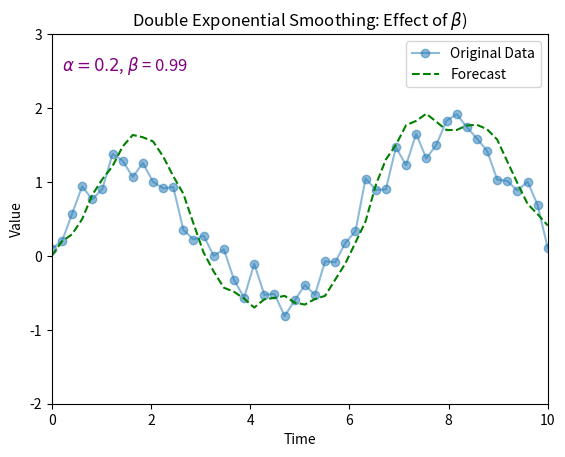
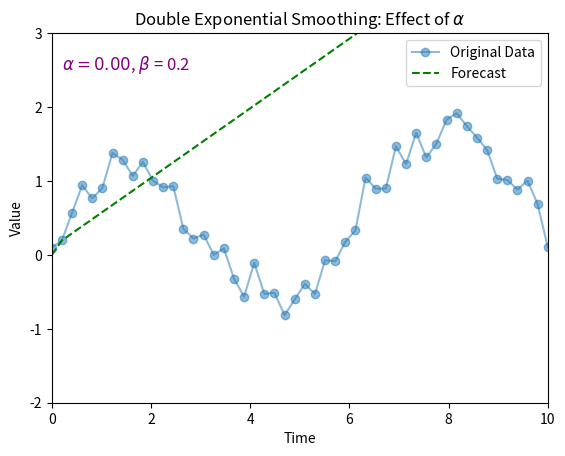

Generate these figures, in order, with matplotlib:
"""
Created on 2025/1/22, 11:11 

[redacted]

@Python version: 3.10

@disp:  

"""
import numpy as np
import matplotlib.pyplot as plt
from matplotlib.animation import FuncAnimation

# Parameters
n_points = 50  # Number of data points
time = np.linspace(0, 10, n_points)  # Time axis

# Generate sample data (e.g., a sine wave with noise and a trend)
np.random.seed(42)
data = np.sin(time) + 0.1 * time + np.random.normal(0, 0.2, n_points)

# Set up the figure and axis
fig, ax = plt.subplots()
ax.set_xlim(0, 10)
ax.set_ylim(-2, 3)
ax.set_xlabel("Time")
ax.set_ylabel("Value")
ax.set_title(r"Double Exponential Smoothing: Effect of $\beta$)")

# Plot the original data
original_line, = ax.plot(time, data, 'o-', label="Original Data", alpha=0.5)

# Plot the forecasted data
forecast_line, = ax.plot([], [], 'g--', label="Forecast")

# Add legend
ax.legend(loc = 'upper right')

# Text to display the current beta value
beta_text = ax.text(0.02, 0.9, "", fontsize=12, transform=ax.transAxes, color='purple')

# Function to compute double exponential smoothing
def double_exponential_smoothing(data, alpha, beta):
    n = len(data)
    level = np.zeros(n)
    trend = np.zeros(n)
    forecast = np.zeros(n)

    # Initialize level and trend
    level[0] = data[0]
    trend[0] = data[1] - data[0]

    # Apply double exponential smoothing
    for t in range(1, n):
        level[t] = alpha * data[t] + (1 - alpha) * (level[t - 1] + trend[t - 1])
        trend[t] = beta * (level[t] - level[t - 1]) + (1 - beta) * trend[t - 1]
        forecast[t] = level[t - 1] + trend[t - 1]

    return forecast

# Animation function
def animate(beta):
    alpha = 0.2 # Fixed alpha for simplicity

    # Compute forecasted data
    forecast = double_exponential_smoothing(data, alpha, beta)

    # Update the forecast line
    forecast_line.set_data(time, forecast)

    # Update the beta text
    beta_text.set_text(r"$\alpha ={}$, $\beta$ = {:.2f}".format(alpha, beta))

    return forecast_line, beta_text

# Create the animation
betas = np.linspace(0.1, 0.99, 100)  # Range of beta values to animate
ani = FuncAnimation(fig, animate, frames=betas, interval=100, blit=True)

# Display the animation
plt.show()
ani.save('2-smoothing-1.gif')


# second
import numpy as np
import matplotlib.pyplot as plt
from matplotlib.animation import FuncAnimation

# Parameters
n_points = 50  # Number of data points
time = np.linspace(0, 10, n_points)  # Time axis

# Generate sample data (e.g., a sine wave with noise and a trend)
np.random.seed(42)
data = np.sin(time) + 0.1 * time + np.random.normal(0, 0.2, n_points)

# Set up the figure and axis
fig, ax = plt.subplots()
ax.set_xlim(0, 10)
ax.set_ylim(-2, 3)
ax.set_xlabel("Time")
ax.set_ylabel("Value")
ax.set_title(r"Double Exponential Smoothing: Effect of $\alpha$")

# Plot the original data
original_line, = ax.plot(time, data, 'o-', label="Original Data", alpha=0.5)

# Plot the smoothed data
# smoothed_line, = ax.plot([], [], 'r-', label="Smoothed Data")

# Plot the forecasted data
forecast_line, = ax.plot([], [], 'g--', label="Forecast")

# Add legend
ax.legend(loc='upper right')

# Text to display the current alpha and beta values
beta_text = ax.text(0.02, 0.9, "", fontsize=12, transform=ax.transAxes, color='purple')

# Function to compute double exponential smoothing
def double_exponential_smoothing(data, alpha, beta):
    n = len(data)
    level = np.zeros(n)
    trend = np.zeros(n)
    forecast = np.zeros(n)

    # Initialize level and trend
    level[0] = data[0]
    trend[0] = data[1] - data[0]

    # Apply double exponential smoothing
    for t in range(1, n):
        level[t] = alpha * data[t] + (1 - alpha) * (level[t - 1] + trend[t - 1])
        trend[t] = beta * (level[t] - level[t - 1]) + (1 - beta) * trend[t - 1]
        forecast[t] = level[t - 1] + trend[t - 1]

    return level, trend, forecast

# Animation function
def animate(frame):
    alpha = frame / 100  # Vary alpha from 0 to 1
    beta = 0.2  # Fixed beta for simplicity (can also be varied)

    # Compute smoothed data and forecast
    level, trend, forecast = double_exponential_smoothing(data, alpha, beta)

    # Update the smoothed line
    # smoothed_line.set_data(time, level)

    # Update the forecast line (forecast one step ahead)
    forecast_line.set_data(time, forecast)

    # Update the alpha and beta text
    beta_text.set_text(r"$\alpha ={:.2f}$, $\beta$ = {}".format(alpha, beta))


    return forecast_line, beta_text

# Create the animation
ani = FuncAnimation(fig, animate, frames=100, interval=100, blit=True)

# Display the animation
plt.show()
# ani.save('2-smoothing-2.gif')